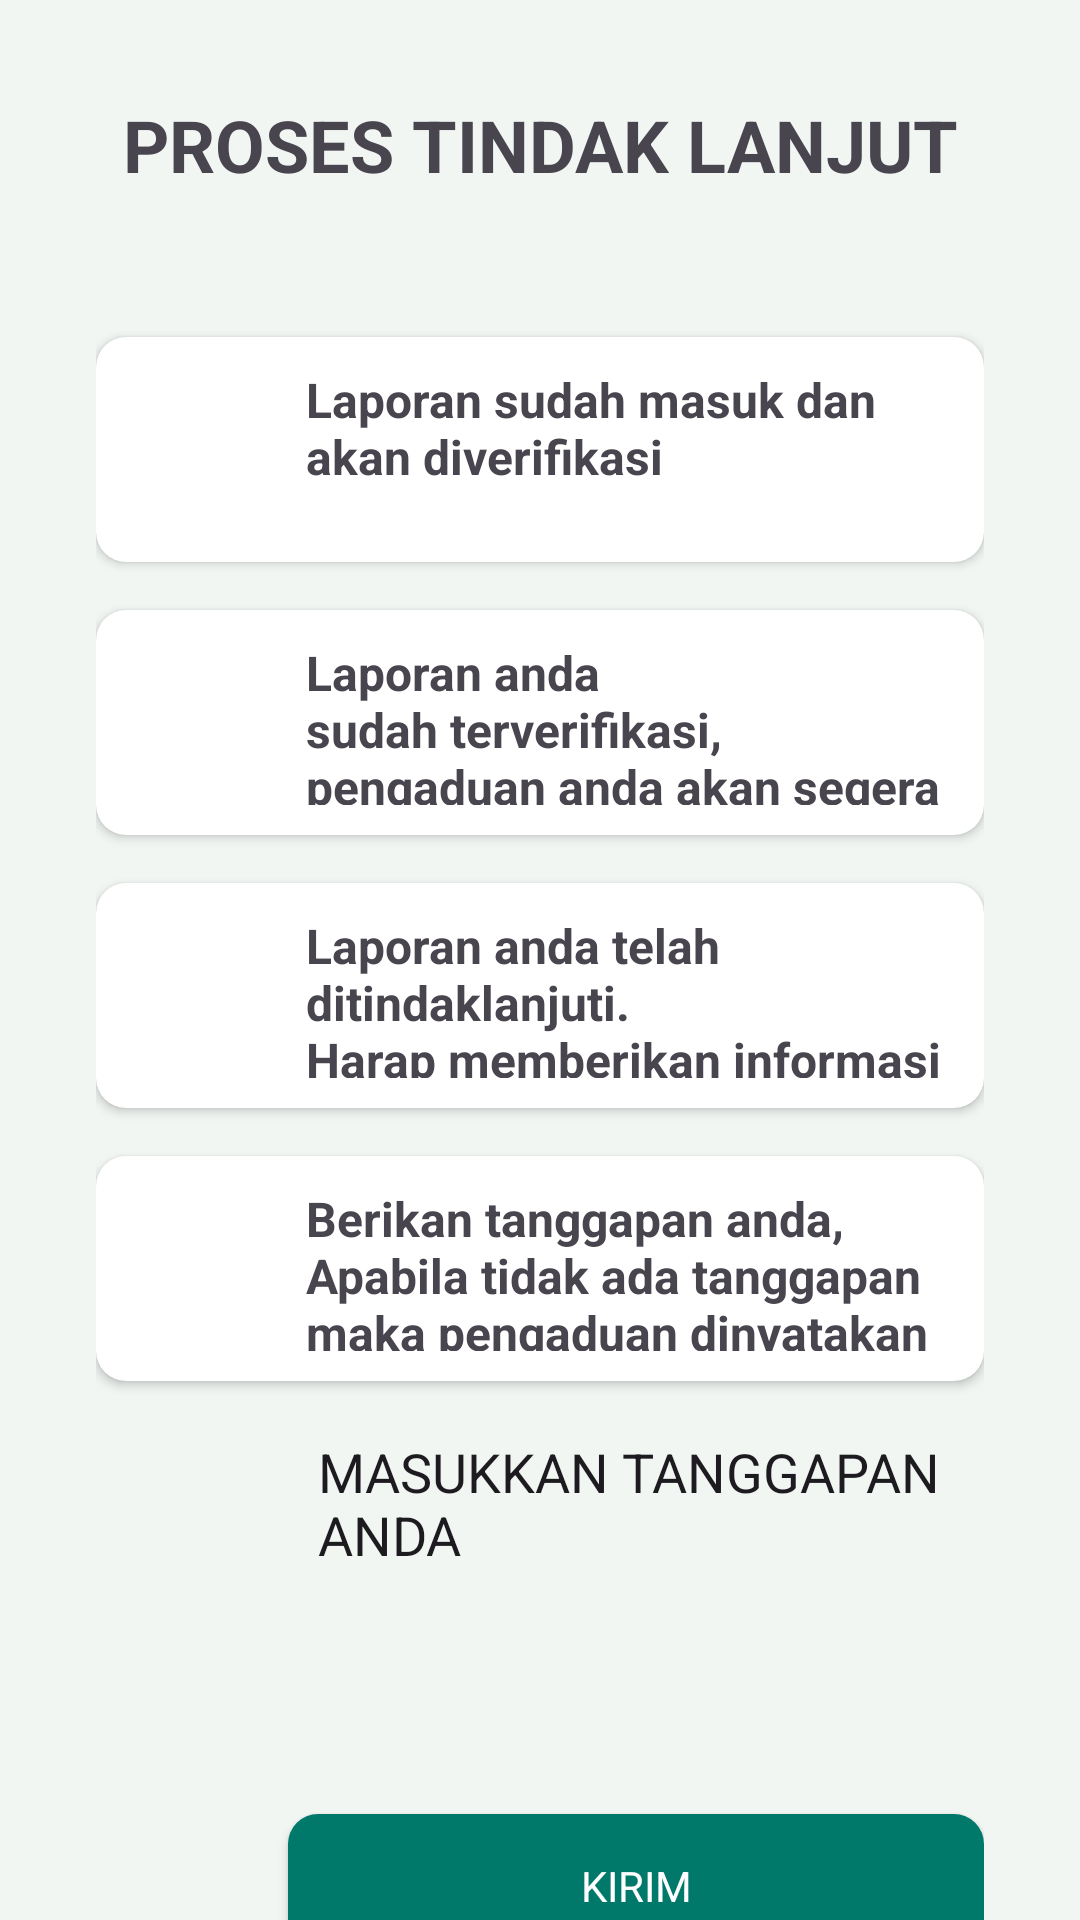

Reconstruct the res/layout file that produces this screen, plus the resources it refers to.
<!-- AndroidManifest.xml: application theme Theme.PengaduanMasyarakat -->
<!-- res/layout/activity_tindak_lanjut.xml -->
<?xml version="1.0" encoding="utf-8"?>
<androidx.core.widget.NestedScrollView
    xmlns:android="http://schemas.android.com/apk/res/android"
    android:layout_height="match_parent"
    android:layout_width="match_parent">

<androidx.constraintlayout.widget.ConstraintLayout xmlns:android="http://schemas.android.com/apk/res/android"
    xmlns:app="http://schemas.android.com/apk/res-auto"
    xmlns:tools="http://schemas.android.com/tools"
    android:layout_width="match_parent"
    android:layout_height="match_parent"
    android:background="@color/light_teal"
    android:padding="32dp"
    tools:context=".TindakLanjutActivity">

    <TextView
        android:id="@+id/tv1"
        android:layout_width="match_parent"
        android:layout_height="wrap_content"
        android:text="PROSES TINDAK LANJUT"
        android:textAlignment="center"
        android:textStyle="bold"
        android:textSize="24sp"
        app:layout_constraintEnd_toEndOf="parent"
        app:layout_constraintHorizontal_bias="0.0"
        app:layout_constraintStart_toStartOf="parent"
        app:layout_constraintTop_toTopOf="parent" />

    <androidx.cardview.widget.CardView
        android:id="@+id/cv1"
        android:layout_width="match_parent"
        android:layout_height="75dp"
        app:cardCornerRadius="10dp"
        android:layout_marginTop="48dp"
        app:layout_constraintTop_toBottomOf="@+id/tv1"
        app:layout_constraintStart_toStartOf="parent"
        app:layout_constraintEnd_toEndOf="parent">

        <RelativeLayout
            android:padding="10dp"
            android:layout_width="match_parent"
            android:layout_height="match_parent">
            <ImageView
                android:id="@+id/iv1"
                android:layout_width="50dp"
                android:layout_height="50dp"/>
            <TextView
                android:layout_marginLeft="10dp"
                android:textSize="16sp"
                android:textStyle="bold"
                android:text="Laporan sudah masuk dan akan diverifikasi"
                android:layout_toRightOf="@+id/iv1"
                android:layout_width="wrap_content"
                android:layout_height="wrap_content"/>
        </RelativeLayout>

    </androidx.cardview.widget.CardView>

    <androidx.cardview.widget.CardView
        android:id="@+id/cv2"
        android:layout_width="match_parent"
        android:layout_height="75dp"
        app:cardCornerRadius="10dp"
        android:layout_marginTop="16dp"
        app:layout_constraintTop_toBottomOf="@+id/cv1"
        app:layout_constraintStart_toStartOf="parent"
        app:layout_constraintEnd_toEndOf="parent">

        <RelativeLayout
            android:padding="10dp"
            android:layout_width="match_parent"
            android:layout_height="match_parent">
            <ImageView
                android:id="@+id/iv2"
                android:layout_width="50dp"
                android:layout_height="50dp"/>
            <TextView
                android:layout_marginLeft="10dp"
                android:textSize="16sp"
                android:textStyle="bold"
                android:text="Laporan anda sudah terverifikasi,
                pengaduan anda akan segera ditindaklanjuti"
                android:layout_toRightOf="@+id/iv2"
                android:layout_width="wrap_content"
                android:layout_height="wrap_content"/>
        </RelativeLayout>

    </androidx.cardview.widget.CardView>

    <androidx.cardview.widget.CardView
        android:id="@+id/cv3"
        android:layout_width="match_parent"
        android:layout_height="75dp"
        app:cardCornerRadius="10dp"
        android:layout_marginTop="16dp"
        app:layout_constraintTop_toBottomOf="@+id/cv2"
        app:layout_constraintStart_toStartOf="parent"
        app:layout_constraintEnd_toEndOf="parent">

        <RelativeLayout
            android:padding="10dp"
            android:layout_width="match_parent"
            android:layout_height="match_parent">
            <ImageView
                android:id="@+id/iv3"
                android:layout_width="50dp"
                android:layout_height="50dp"/>
            <TextView
                android:layout_marginLeft="10dp"
                android:textSize="16sp"
                android:textStyle="bold"
                android:text="Laporan anda telah ditindaklanjuti.
                Harap memberikan informasi apakah pengaduan sudah diatasi"
                android:layout_toRightOf="@+id/iv3"
                android:layout_width="wrap_content"
                android:layout_height="wrap_content"/>
        </RelativeLayout>

    </androidx.cardview.widget.CardView>

    <androidx.cardview.widget.CardView
        android:id="@+id/cv4"
        android:layout_width="match_parent"
        android:layout_height="75dp"
        app:cardCornerRadius="10dp"
        android:layout_marginTop="16dp"
        app:layout_constraintTop_toBottomOf="@+id/cv3"
        app:layout_constraintStart_toStartOf="parent"
        app:layout_constraintEnd_toEndOf="parent">

        <RelativeLayout
            android:padding="10dp"
            android:layout_width="match_parent"
            android:layout_height="match_parent">
            <ImageView
                android:id="@+id/iv4"
                android:layout_width="50dp"
                android:layout_height="50dp"/>
            <TextView
                android:layout_marginLeft="10dp"
                android:textSize="16sp"
                android:textStyle="bold"
                android:text="Berikan tanggapan anda, Apabila tidak ada tanggapan maka pengaduan dinyatakan selesai"
                android:layout_toRightOf="@+id/iv4"
                android:layout_width="wrap_content"
                android:layout_height="wrap_content"/>
        </RelativeLayout>

    </androidx.cardview.widget.CardView>

    <EditText
        android:id="@+id/editText1"
        android:inputType="textMultiLine"
        android:background="@drawable/bg_edit_white"
        android:lines="5"
        android:gravity="start|top"
        android:text="MASUKKAN TANGGAPAN ANDA"
        android:padding="10dp"
        android:layout_width="match_parent"
        android:layout_height="wrap_content"
        android:layout_marginTop="8dp"
        android:layout_marginLeft="64dp"
        app:layout_constraintTop_toBottomOf="@+id/cv4"
        app:layout_constraintStart_toStartOf="parent"
        app:layout_constraintEnd_toEndOf="parent"/>

    <androidx.appcompat.widget.AppCompatButton
        android:id="@+id/btn1"
        style="@android:style/Widget.Button"
        android:layout_width="match_parent"
        android:layout_height="wrap_content"
        android:layout_marginTop="8dp"
        android:textColor="@color/white"
        android:text="KIRIM"
        android:background="@drawable/button_background"
        android:layout_marginLeft="64dp"
        app:layout_constraintEnd_toEndOf="parent"
        app:layout_constraintStart_toStartOf="parent"
        app:layout_constraintTop_toBottomOf="@+id/editText1" />

    <androidx.cardview.widget.CardView
        android:id="@+id/cv5"
        android:layout_width="match_parent"
        android:layout_height="75dp"
        app:cardCornerRadius="10dp"
        android:layout_marginTop="16dp"
        app:layout_constraintTop_toBottomOf="@+id/btn1"
        app:layout_constraintStart_toStartOf="parent"
        app:layout_constraintEnd_toEndOf="parent">

        <RelativeLayout
            android:padding="10dp"
            android:layout_width="match_parent"
            android:layout_height="match_parent">
            <ImageView
                android:id="@+id/iv5"
                android:layout_width="50dp"
                android:layout_height="50dp"/>
            <TextView
                android:layout_marginLeft="10dp"
                android:textSize="16sp"
                android:textStyle="bold"
                android:text="Pengaduan anda telah selesai"
                android:layout_toRightOf="@+id/iv5"
                android:layout_width="wrap_content"
                android:layout_height="wrap_content"/>
        </RelativeLayout>

    </androidx.cardview.widget.CardView>

</androidx.constraintlayout.widget.ConstraintLayout>
</androidx.core.widget.NestedScrollView>
<!-- resources referenced by this layout -->
<resources>
  <color name="light_teal">#F1F6F3</color>
  <color name="white">#FFFFFFFF</color>
  <!-- drawable button_background (drawable) -->
  <?xml version="1.0" encoding="utf-8"?>
  <selector xmlns:android="http://schemas.android.com/apk/res/android">
      <item>
          <shape android:shape="rectangle">
              <corners android:radius="10dp"/>
              <solid android:color="@color/dark_teal"/>
          </shape>
      </item>
  </selector>
  <style name="Theme.PengaduanMasyarakat" parent="Base.Theme.PengaduanMasyarakat" />
  <color name="dark_teal">#00796b</color>
  <style name="Base.Theme.PengaduanMasyarakat" parent="Theme.Material3.DayNight.NoActionBar">
          
          
          <item name="android:statusBarColor">@color/dark_teal</item>
      </style>
</resources>
